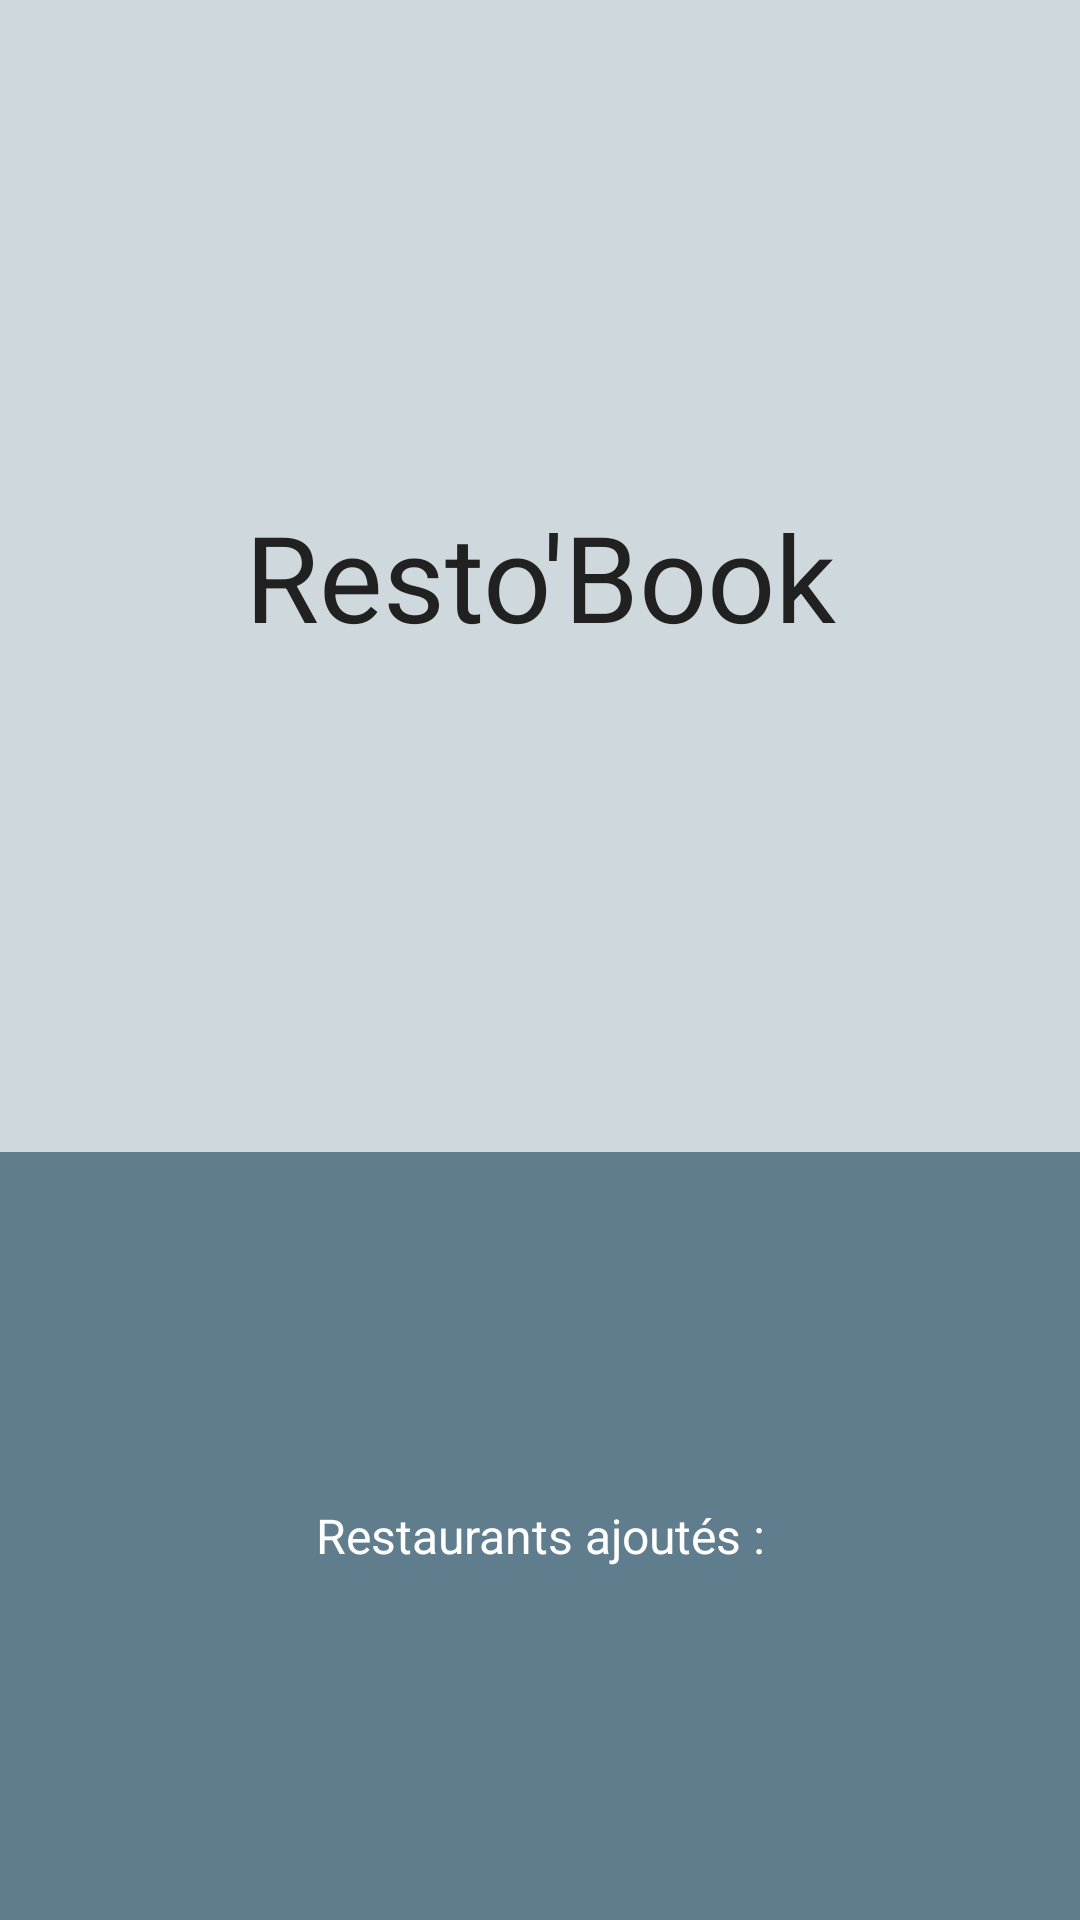

This screen was rendered from an Android layout file. Write that file and the resources it references.
<!-- AndroidManifest.xml: application theme AppTheme -->
<!-- res/layout/fragment_acceuil.xml -->
<FrameLayout
    xmlns:android="http://schemas.android.com/apk/res/android"
    xmlns:tools="http://schemas.android.com/tools"
    android:layout_width="match_parent"
    android:layout_height="match_parent"
    tools:context="com.ced.restobook.fragment.AcceuilFragment">


    <LinearLayout
        android:orientation="vertical"
        android:layout_width="match_parent"
        android:layout_height="match_parent">

        <LinearLayout
            android:orientation="vertical"
            android:layout_width="match_parent"
            android:layout_height="0dp"
            android:layout_weight="0.6"
            android:background="@color/light_primary_color">

            <TextView
                android:layout_width="match_parent"
                android:layout_height="match_parent"
                android:gravity="center"
                android:textSize="40sp"
                android:text="@string/app_name"
                android:textColor="@color/primary_text"/>
        </LinearLayout>

        <LinearLayout
            android:orientation="horizontal"
            android:layout_width="match_parent"
            android:layout_height="0dp"
            android:layout_weight="0.4"
            android:background="@color/primary_color">

            <TextView
                android:layout_width="fill_parent"
                android:layout_height="match_parent"
                android:gravity="center"
                android:text="@string/acceuil_text_restaurant"
                android:textSize="16sp"
                android:textColor="@color/text_icons"
                android:id="@+id/accueil_nb_restaurants"/>

        </LinearLayout>

    </LinearLayout>

</FrameLayout>
<!-- resources referenced by this layout -->
<resources>
  <color name="light_primary_color">#CFD8DC</color>
  <color name="primary_color">#607D8D</color>
  <color name="primary_text">#212121</color>
  <color name="text_icons">#FFFFFF</color>
  <string name="acceuil_text_restaurant">Restaurants ajoutés :</string>
  <string name="app_name">Resto\'Book</string>
  <style name="AppTheme" parent="Theme.AppCompat.Light.NoActionBar">
          <item name="android:windowTranslucentStatus">true</item>
          <item name="android:colorPrimary">@color/primary_color</item>
          <item name="android:colorPrimaryDark">@color/dark_primary_color</item>
          <item name="android:colorAccent">@color/accent_color</item>
      </style>
  <color name="dark_primary_color">#455A64</color>
  <color name="accent_color">#03A9F4</color>
</resources>
